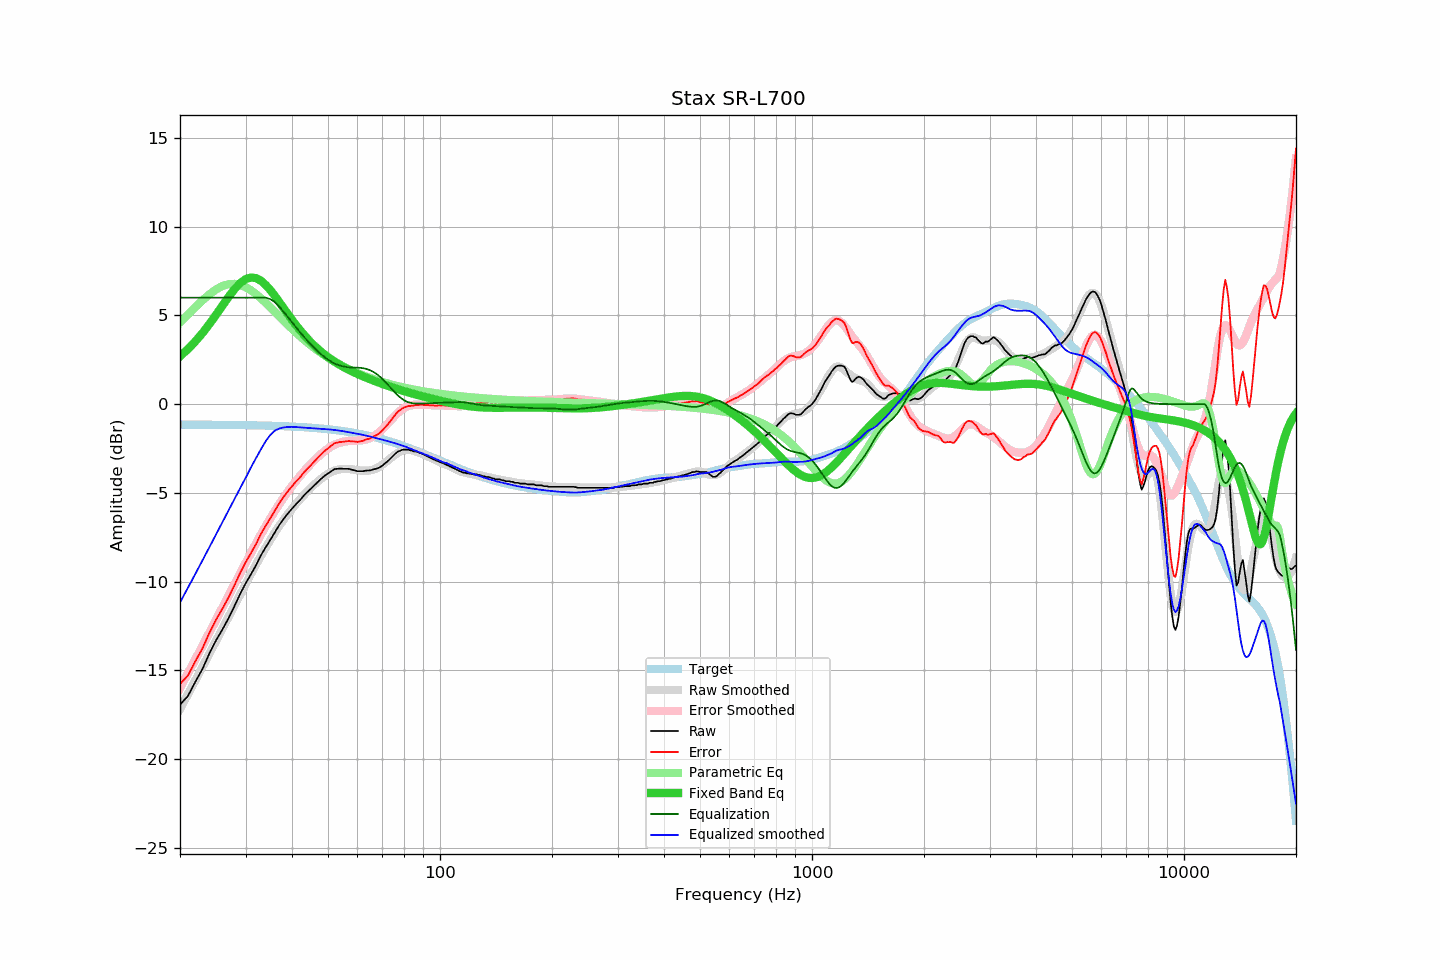

The table this chart was drawn from, first rows:
frequency, raw, error, smoothed, error_smoothed, equalization, parametric_eq, equalized_raw, equalized_smoothed, target
20, -16.93, -15.78, -17.18, -16.00, 6.00, 2.69, -10.93, -11.18, -1.15
21, -16.45, -15.30, -16.36, -15.17, 6.00, 3.10, -10.45, -10.36, -1.16
22, -15.64, -14.48, -15.56, -14.38, 6.00, 3.54, -9.64, -9.56, -1.16
23, -14.91, -13.75, -14.79, -13.61, 6.00, 4.01, -8.91, -8.79, -1.16
24, -14.04, -12.88, -14.05, -12.87, 6.00, 4.51, -8.04, -8.05, -1.16
25, -13.31, -12.15, -13.34, -12.15, 6.00, 5.03, -7.31, -7.34, -1.17
26, -12.70, -11.53, -12.65, -11.46, 6.00, 5.55, -6.70, -6.65, -1.17
27, -12.07, -10.90, -11.99, -10.80, 6.00, 6.04, -6.07, -5.99, -1.17
28, -11.39, -10.22, -11.36, -10.16, 6.00, 6.47, -5.39, -5.36, -1.18
29, -10.71, -9.53, -10.75, -9.55, 6.00, 6.81, -4.71, -4.75, -1.18
30, -10.11, -8.93, -10.17, -8.97, 6.00, 7.04, -4.11, -4.17, -1.19
31, -9.60, -8.41, -9.58, -8.40, 6.00, 7.13, -3.60, -3.58, -1.19
32, -9.09, -7.90, -9.05, -7.86, 6.00, 7.10, -3.09, -3.05, -1.20
33, -8.52, -7.32, -8.55, -7.35, 6.00, 6.95, -2.52, -2.55, -1.20
34, -8.06, -6.85, -8.09, -6.88, 6.00, 6.72, -2.06, -2.09, -1.21
35, -7.64, -6.42, -7.64, -6.43, 5.92, 6.42, -1.73, -1.73, -1.22
36, -7.22, -6.00, -7.23, -6.01, 5.74, 6.09, -1.48, -1.49, -1.23
37, -6.80, -5.57, -6.85, -5.62, 5.48, 5.74, -1.32, -1.37, -1.23
38, -6.46, -5.22, -6.51, -5.26, 5.20, 5.40, -1.27, -1.32, -1.24
39, -6.16, -4.91, -6.20, -4.93, 4.91, 5.07, -1.25, -1.29, -1.25
40, -5.89, -4.63, -5.90, -4.62, 4.62, 4.75, -1.27, -1.28, -1.26
41, -5.64, -4.37, -5.62, -4.33, 4.33, 4.46, -1.31, -1.29, -1.28
42, -5.42, -4.13, -5.37, -4.06, 4.06, 4.18, -1.36, -1.31, -1.29
43, -5.16, -3.86, -5.14, -3.81, 3.81, 3.93, -1.35, -1.33, -1.30
44, -4.95, -3.64, -4.92, -3.58, 3.58, 3.69, -1.37, -1.34, -1.31
45, -4.76, -3.43, -4.71, -3.36, 3.36, 3.48, -1.40, -1.35, -1.33
46, -4.56, -3.22, -4.52, -3.15, 3.15, 3.28, -1.41, -1.37, -1.34
47, -4.37, -3.01, -4.35, -2.97, 2.97, 3.10, -1.41, -1.38, -1.36
48, -4.19, -2.81, -4.19, -2.79, 2.79, 2.94, -1.40, -1.40, -1.38
49, -4.03, -2.64, -4.05, -2.64, 2.64, 2.78, -1.39, -1.41, -1.40
50, -3.90, -2.49, -3.93, -2.51, 2.51, 2.64, -1.40, -1.42, -1.41
51, -3.78, -2.35, -3.83, -2.39, 2.39, 2.52, -1.39, -1.44, -1.43
52, -3.66, -2.21, -3.75, -2.30, 2.30, 2.40, -1.37, -1.46, -1.46
53, -3.64, -2.17, -3.70, -2.22, 2.22, 2.29, -1.42, -1.48, -1.48
54, -3.63, -2.13, -3.67, -2.16, 2.16, 2.19, -1.47, -1.50, -1.50
55, -3.64, -2.12, -3.65, -2.12, 2.12, 2.09, -1.52, -1.53, -1.52
56, -3.64, -2.09, -3.65, -2.09, 2.09, 2.01, -1.55, -1.56, -1.55
57, -3.65, -2.08, -3.66, -2.07, 2.07, 1.92, -1.58, -1.59, -1.57
58, -3.70, -2.10, -3.68, -2.07, 2.07, 1.85, -1.64, -1.61, -1.60
59, -3.73, -2.11, -3.70, -2.06, 2.06, 1.77, -1.67, -1.64, -1.63
60, -3.78, -2.13, -3.72, -2.05, 2.05, 1.70, -1.73, -1.67, -1.65
61, -3.78, -2.10, -3.74, -2.04, 2.04, 1.64, -1.74, -1.70, -1.68
62, -3.78, -2.07, -3.76, -2.02, 2.02, 1.57, -1.76, -1.73, -1.71
63, -3.75, -2.01, -3.76, -2.00, 2.00, 1.51, -1.76, -1.76, -1.74
64, -3.74, -1.97, -3.75, -1.95, 1.95, 1.45, -1.79, -1.80, -1.77
65, -3.73, -1.93, -3.73, -1.90, 1.90, 1.39, -1.83, -1.83, -1.81
66, -3.68, -1.84, -3.69, -1.83, 1.83, 1.34, -1.85, -1.86, -1.84
67, -3.65, -1.78, -3.65, -1.75, 1.75, 1.29, -1.90, -1.90, -1.87
68, -3.61, -1.70, -3.58, -1.65, 1.65, 1.24, -1.96, -1.93, -1.91
69, -3.55, -1.61, -3.50, -1.54, 1.54, 1.19, -2.01, -1.96, -1.94
70, -3.46, -1.48, -3.41, -1.42, 1.42, 1.14, -2.04, -2.00, -1.98
71, -3.35, -1.34, -3.32, -1.28, 1.28, 1.09, -2.07, -2.03, -2.02
72, -3.25, -1.20, -3.22, -1.15, 1.15, 1.05, -2.10, -2.07, -2.05
73, -3.14, -1.05, -3.12, -1.01, 1.01, 1.00, -2.13, -2.11, -2.09
74, -3.01, -0.88, -3.01, -0.87, 0.87, 0.96, -2.14, -2.14, -2.13
75, -2.89, -0.72, -2.91, -0.74, 0.74, 0.92, -2.15, -2.18, -2.17
76, -2.77, -0.56, -2.83, -0.61, 0.61, 0.88, -2.16, -2.22, -2.21
77, -2.68, -0.43, -2.75, -0.50, 0.50, 0.84, -2.19, -2.25, -2.25
78, -2.63, -0.34, -2.68, -0.39, 0.39, 0.80, -2.24, -2.29, -2.29
79, -2.58, -0.25, -2.63, -0.30, 0.30, 0.77, -2.28, -2.33, -2.33
... 553 more rows
